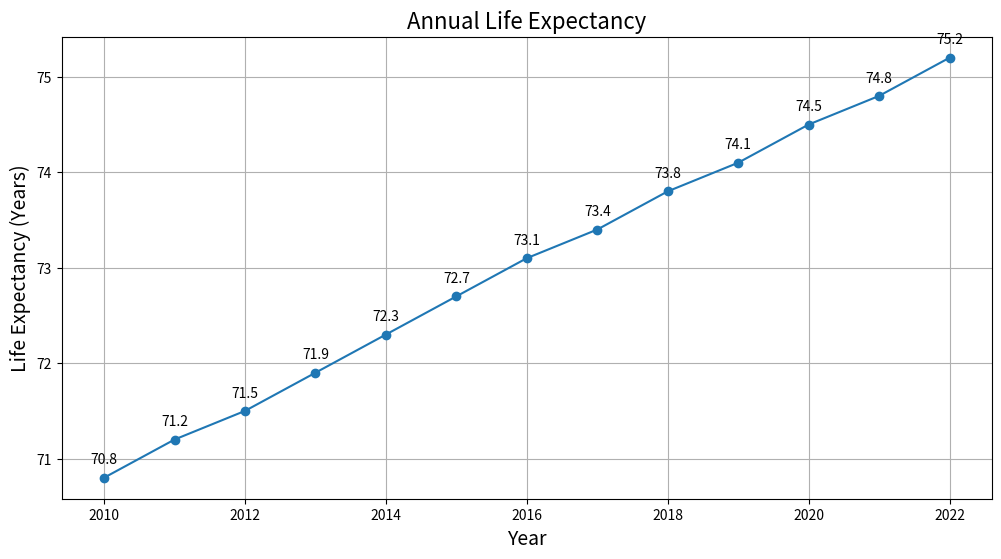

Source code (Python):

import matplotlib.pyplot as plt

# Data points
years = [2010, 2011, 2012, 2013, 2014, 2015, 2016, 2017, 2018, 2019, 2020, 2021, 2022]
life_expectancy = [70.8, 71.2, 71.5, 71.9, 72.3, 72.7, 73.1, 73.4, 73.8, 74.1, 74.5, 74.8, 75.2]

# Create figure and plot
fig, ax = plt.subplots(figsize=(12, 6))  # Change width and height of the chart

# Change the color scheme using specific hex codes
ax.plot(years, life_expectancy, color='#1f77b4', marker='o')  # Example color code and marker for each point

# Set the title and labels
ax.set_title('Annual Life Expectancy', fontsize=16)  # Change the topic and headline of the chart
ax.set_xlabel('Year', fontsize=14)
ax.set_ylabel('Life Expectancy (Years)', fontsize=14)

# Adding annotations/labels
for (year, le) in zip(years, life_expectancy):
    ax.annotate(f'{le}', xy=(year, le), textcoords="offset points", xytext=(0,10), ha='center')

plt.grid(True)  # Adding grid
plt.show()
